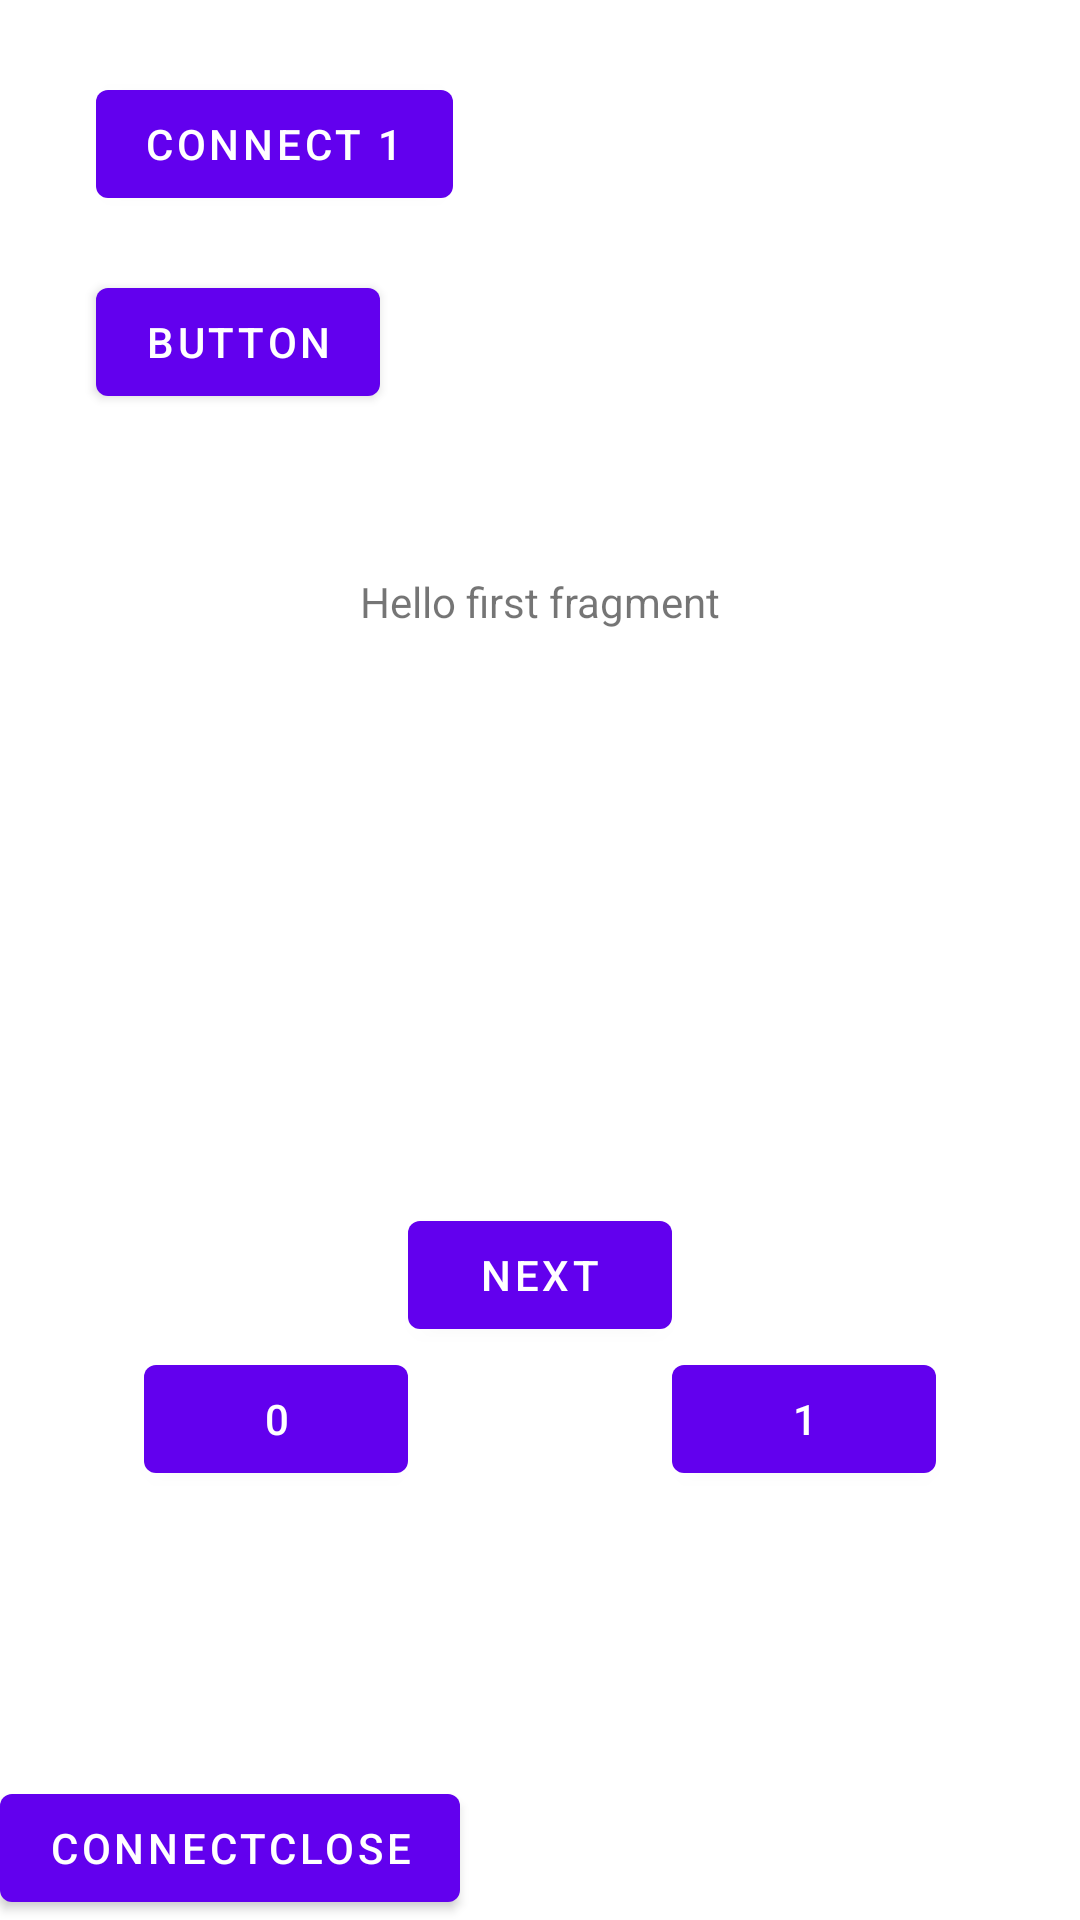

Write the Android layout XML for this screen, with the resource values it uses.
<!-- AndroidManifest.xml: application theme Theme.ConectToBluetooth -->
<!-- res/layout/fragment_first.xml -->
<?xml version="1.0" encoding="utf-8"?>
<androidx.constraintlayout.widget.ConstraintLayout xmlns:android="http://schemas.android.com/apk/res/android"
    xmlns:app="http://schemas.android.com/apk/res-auto"
    xmlns:tools="http://schemas.android.com/tools"
    android:layout_width="match_parent"
    android:layout_height="match_parent"
    tools:context=".FirstFragment">

    <TextView
        android:id="@+id/textview_first"
        android:layout_width="wrap_content"
        android:layout_height="wrap_content"
        android:text="@string/hello_first_fragment"
        app:layout_constraintBottom_toTopOf="@id/button_first"
        app:layout_constraintEnd_toEndOf="parent"
        app:layout_constraintStart_toStartOf="parent"
        app:layout_constraintTop_toTopOf="parent" />

    <Button
        android:id="@+id/button_first"
        android:layout_width="wrap_content"
        android:layout_height="wrap_content"
        android:text="@string/next"
        app:layout_constraintBottom_toBottomOf="parent"
        app:layout_constraintEnd_toEndOf="parent"
        app:layout_constraintStart_toStartOf="parent"
        app:layout_constraintTop_toBottomOf="@id/textview_first" />

    <Button
        android:id="@+id/buttonStart1"
        android:layout_width="wrap_content"
        android:layout_height="wrap_content"
        android:layout_marginStart="32dp"
        android:layout_marginTop="24dp"
        android:text="Connect 1"
        app:layout_constraintStart_toStartOf="parent"
        app:layout_constraintTop_toTopOf="parent" />

    <Button
        android:id="@+id/buttonStep2"
        android:layout_width="wrap_content"
        android:layout_height="wrap_content"
        android:layout_marginTop="18dp"
        android:text="Button"
        app:layout_constraintStart_toStartOf="@+id/buttonStart1"
        app:layout_constraintTop_toBottomOf="@+id/buttonStart1" />

    <Button
        android:id="@+id/buttonConnect"
        android:layout_width="wrap_content"
        android:layout_height="wrap_content"
        android:layout_marginStart="50dp"
        android:text="3 connect"
        android:visibility="invisible"
        app:layout_constraintStart_toEndOf="@+id/buttonStep2"
        app:layout_constraintTop_toBottomOf="@+id/buttonStart1" />

    <Button
        android:id="@+id/buttonSend0"
        android:layout_width="wrap_content"
        android:layout_height="wrap_content"
        android:text="0"
        app:layout_constraintEnd_toStartOf="@+id/button_first"
        app:layout_constraintTop_toBottomOf="@+id/button_first" />

    <Button
        android:id="@+id/buttonSend1"
        android:layout_width="wrap_content"
        android:layout_height="wrap_content"
        android:text="1"
        app:layout_constraintStart_toEndOf="@+id/button_first"
        app:layout_constraintTop_toBottomOf="@+id/button_first" />

    <Button
        android:id="@+id/buttonConnectClose"
        android:layout_width="wrap_content"
        android:layout_height="wrap_content"
        android:text="ConnectClose"
        app:layout_constraintBottom_toBottomOf="parent"
        tools:layout_editor_absoluteX="158dp" />
</androidx.constraintlayout.widget.ConstraintLayout>
<!-- resources referenced by this layout -->
<resources>
  <string name="hello_first_fragment">Hello first fragment</string>
  <string name="next">Next</string>
  <style name="Theme.ConectToBluetooth" parent="Theme.MaterialComponents.DayNight.DarkActionBar">
          
          <item name="colorPrimary">@color/purple_500</item>
          <item name="colorPrimaryVariant">@color/purple_700</item>
          <item name="colorOnPrimary">@color/white</item>
          
          <item name="colorSecondary">@color/teal_200</item>
          <item name="colorSecondaryVariant">@color/teal_700</item>
          <item name="colorOnSecondary">@color/black</item>
          
          <item name="android:statusBarColor" tools:targetApi="l">?attr/colorPrimaryVariant</item>
          
      </style>
  <!-- not gathered from this repository: default colours our renderer supplied (Android Studio template values) -->
  <color name="purple_500">#FF6200EE</color>
  <color name="purple_700">#FF3700B3</color>
  <color name="teal_200">#FF03DAC5</color>
  <color name="teal_700">#FF018786</color>
  <color name="black">#FF000000</color>
  <color name="white">#FFFFFFFF</color>
</resources>
